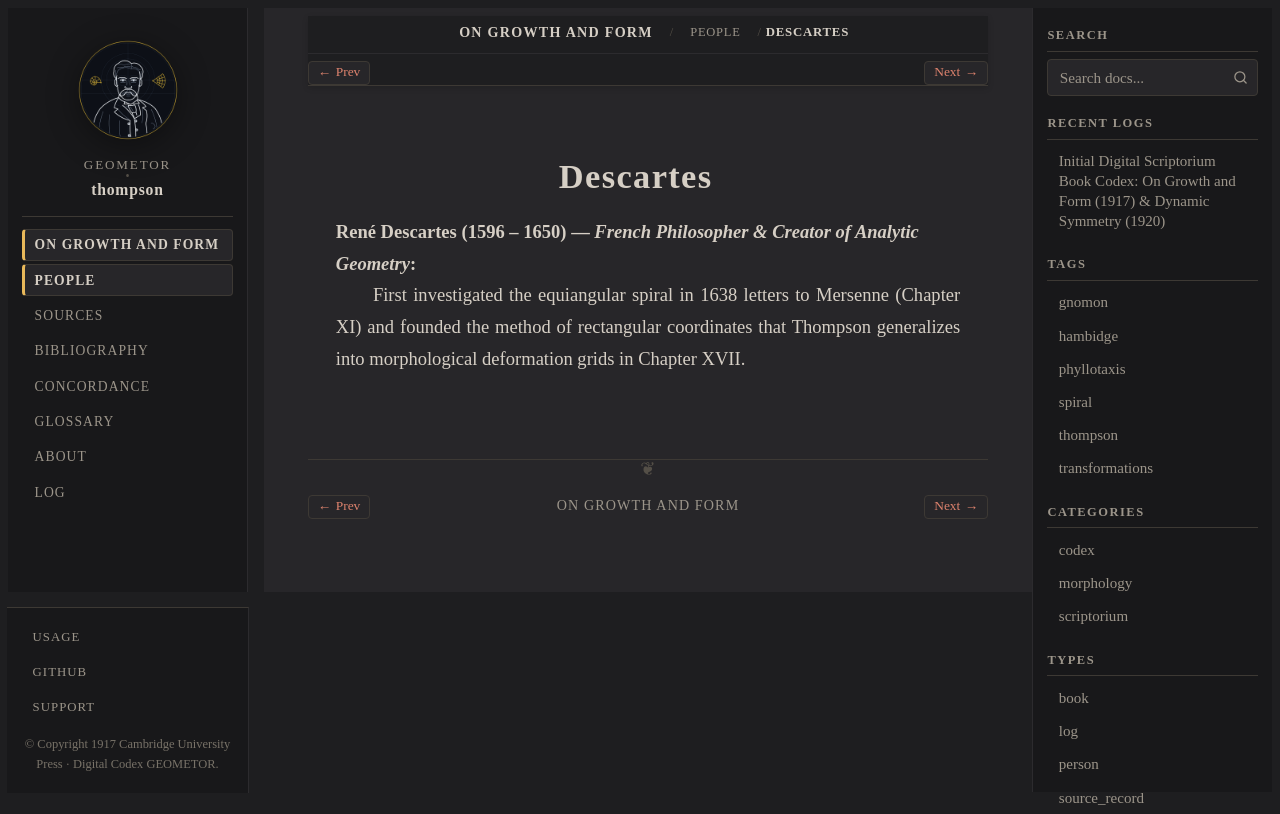

repository: geometor/thompson · page: growth_and_form/people/descartes.html · generator: sphinx

:type: person
:layout: book
:death_year: 1650
:death_label: 1650
:lifespan: 1596 – 1650
:excerpt: René Descartes (1596 – 1650) — French Philosopher & Creator of Analytic Geometry

.. _person-descartes:

Descartes
=========

**René Descartes** (1596 – 1650) — *French Philosopher & Creator of Analytic Geometry*
   First investigated the equiangular spiral in 1638 letters to Mersenne (Chapter XI) and founded the method of rectangular coordinates that Thompson generalizes into morphological deformation grids in Chapter XVII.
